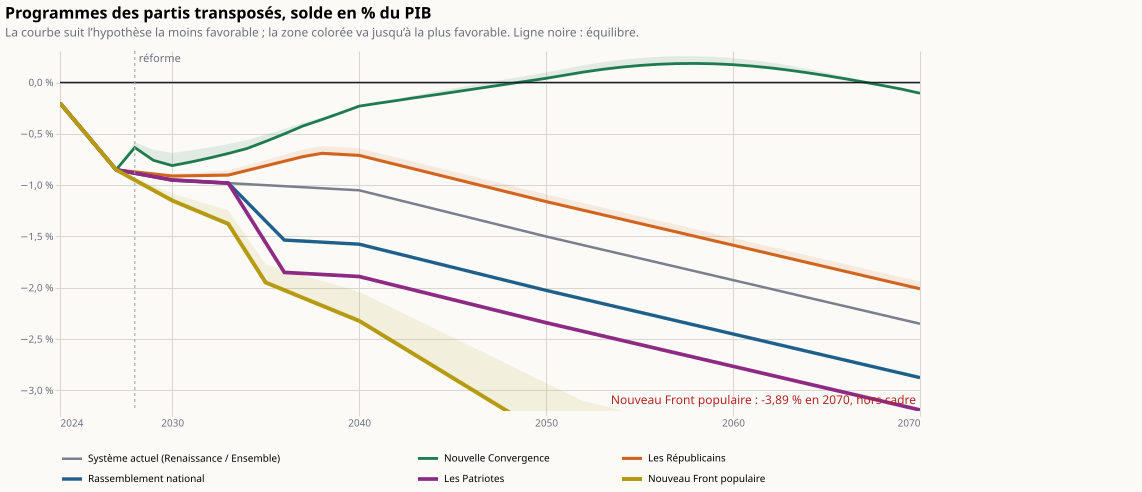

The file beside this chart, header and first rows:
annee; scenario; solde_moins_favorable_pib; solde_plus_favorable_pib
2024; Système actuel (Renaissance / Ensemble); -0.00200; -0.00200
2025; Système actuel (Renaissance / Ensemble); -0.00417; -0.00417
2026; Système actuel (Renaissance / Ensemble); -0.00633; -0.00633
2027; Système actuel (Renaissance / Ensemble); -0.00850; -0.00850
2028; Système actuel (Renaissance / Ensemble); -0.00883; -0.00883
2029; Système actuel (Renaissance / Ensemble); -0.00917; -0.00917
2030; Système actuel (Renaissance / Ensemble); -0.00950; -0.00950
2031; Système actuel (Renaissance / Ensemble); -0.00960; -0.00960
2032; Système actuel (Renaissance / Ensemble); -0.00970; -0.00970
2033; Système actuel (Renaissance / Ensemble); -0.00980; -0.00980
2034; Système actuel (Renaissance / Ensemble); -0.00990; -0.00990
2035; Système actuel (Renaissance / Ensemble); -0.01000; -0.01000
2036; Système actuel (Renaissance / Ensemble); -0.01010; -0.01010
2037; Système actuel (Renaissance / Ensemble); -0.01020; -0.01020
2038; Système actuel (Renaissance / Ensemble); -0.01030; -0.01030
2039; Système actuel (Renaissance / Ensemble); -0.01040; -0.01040
2040; Système actuel (Renaissance / Ensemble); -0.01050; -0.01050
2041; Système actuel (Renaissance / Ensemble); -0.01095; -0.01095
2042; Système actuel (Renaissance / Ensemble); -0.01140; -0.01140
2043; Système actuel (Renaissance / Ensemble); -0.01185; -0.01185
2044; Système actuel (Renaissance / Ensemble); -0.01230; -0.01230
2045; Système actuel (Renaissance / Ensemble); -0.01275; -0.01275
2046; Système actuel (Renaissance / Ensemble); -0.01320; -0.01320
2047; Système actuel (Renaissance / Ensemble); -0.01365; -0.01365
2048; Système actuel (Renaissance / Ensemble); -0.01410; -0.01410
2049; Système actuel (Renaissance / Ensemble); -0.01455; -0.01455
2050; Système actuel (Renaissance / Ensemble); -0.01500; -0.01500
2051; Système actuel (Renaissance / Ensemble); -0.01543; -0.01543
2052; Système actuel (Renaissance / Ensemble); -0.01585; -0.01585
2053; Système actuel (Renaissance / Ensemble); -0.01628; -0.01628
2054; Système actuel (Renaissance / Ensemble); -0.01670; -0.01670
2055; Système actuel (Renaissance / Ensemble); -0.01713; -0.01713
2056; Système actuel (Renaissance / Ensemble); -0.01755; -0.01755
2057; Système actuel (Renaissance / Ensemble); -0.01798; -0.01798
2058; Système actuel (Renaissance / Ensemble); -0.01840; -0.01840
2059; Système actuel (Renaissance / Ensemble); -0.01883; -0.01883
2060; Système actuel (Renaissance / Ensemble); -0.01925; -0.01925
2061; Système actuel (Renaissance / Ensemble); -0.01968; -0.01968
2062; Système actuel (Renaissance / Ensemble); -0.02010; -0.02010
2063; Système actuel (Renaissance / Ensemble); -0.02053; -0.02053
2064; Système actuel (Renaissance / Ensemble); -0.02095; -0.02095
2065; Système actuel (Renaissance / Ensemble); -0.02137; -0.02137
2066; Système actuel (Renaissance / Ensemble); -0.02180; -0.02180
2067; Système actuel (Renaissance / Ensemble); -0.02223; -0.02223
2068; Système actuel (Renaissance / Ensemble); -0.02265; -0.02265
2069; Système actuel (Renaissance / Ensemble); -0.02307; -0.02307
2070; Système actuel (Renaissance / Ensemble); -0.02350; -0.02350
2024; Nouvelle Convergence; -0.00200; -0.00200
2025; Nouvelle Convergence; -0.00417; -0.00417
2026; Nouvelle Convergence; -0.00633; -0.00633
2027; Nouvelle Convergence; -0.00850; -0.00850
2028; Nouvelle Convergence; -0.00634; -0.00581
2029; Nouvelle Convergence; -0.00758; -0.00654
2030; Nouvelle Convergence; -0.00809; -0.00687
2031; Nouvelle Convergence; -0.00774; -0.00662
2032; Nouvelle Convergence; -0.00735; -0.00633
2033; Nouvelle Convergence; -0.00691; -0.00599
2034; Nouvelle Convergence; -0.00643; -0.00561
2035; Nouvelle Convergence; -0.00574; -0.00509
2036; Nouvelle Convergence; -0.00500; -0.00452
... 222 more rows
